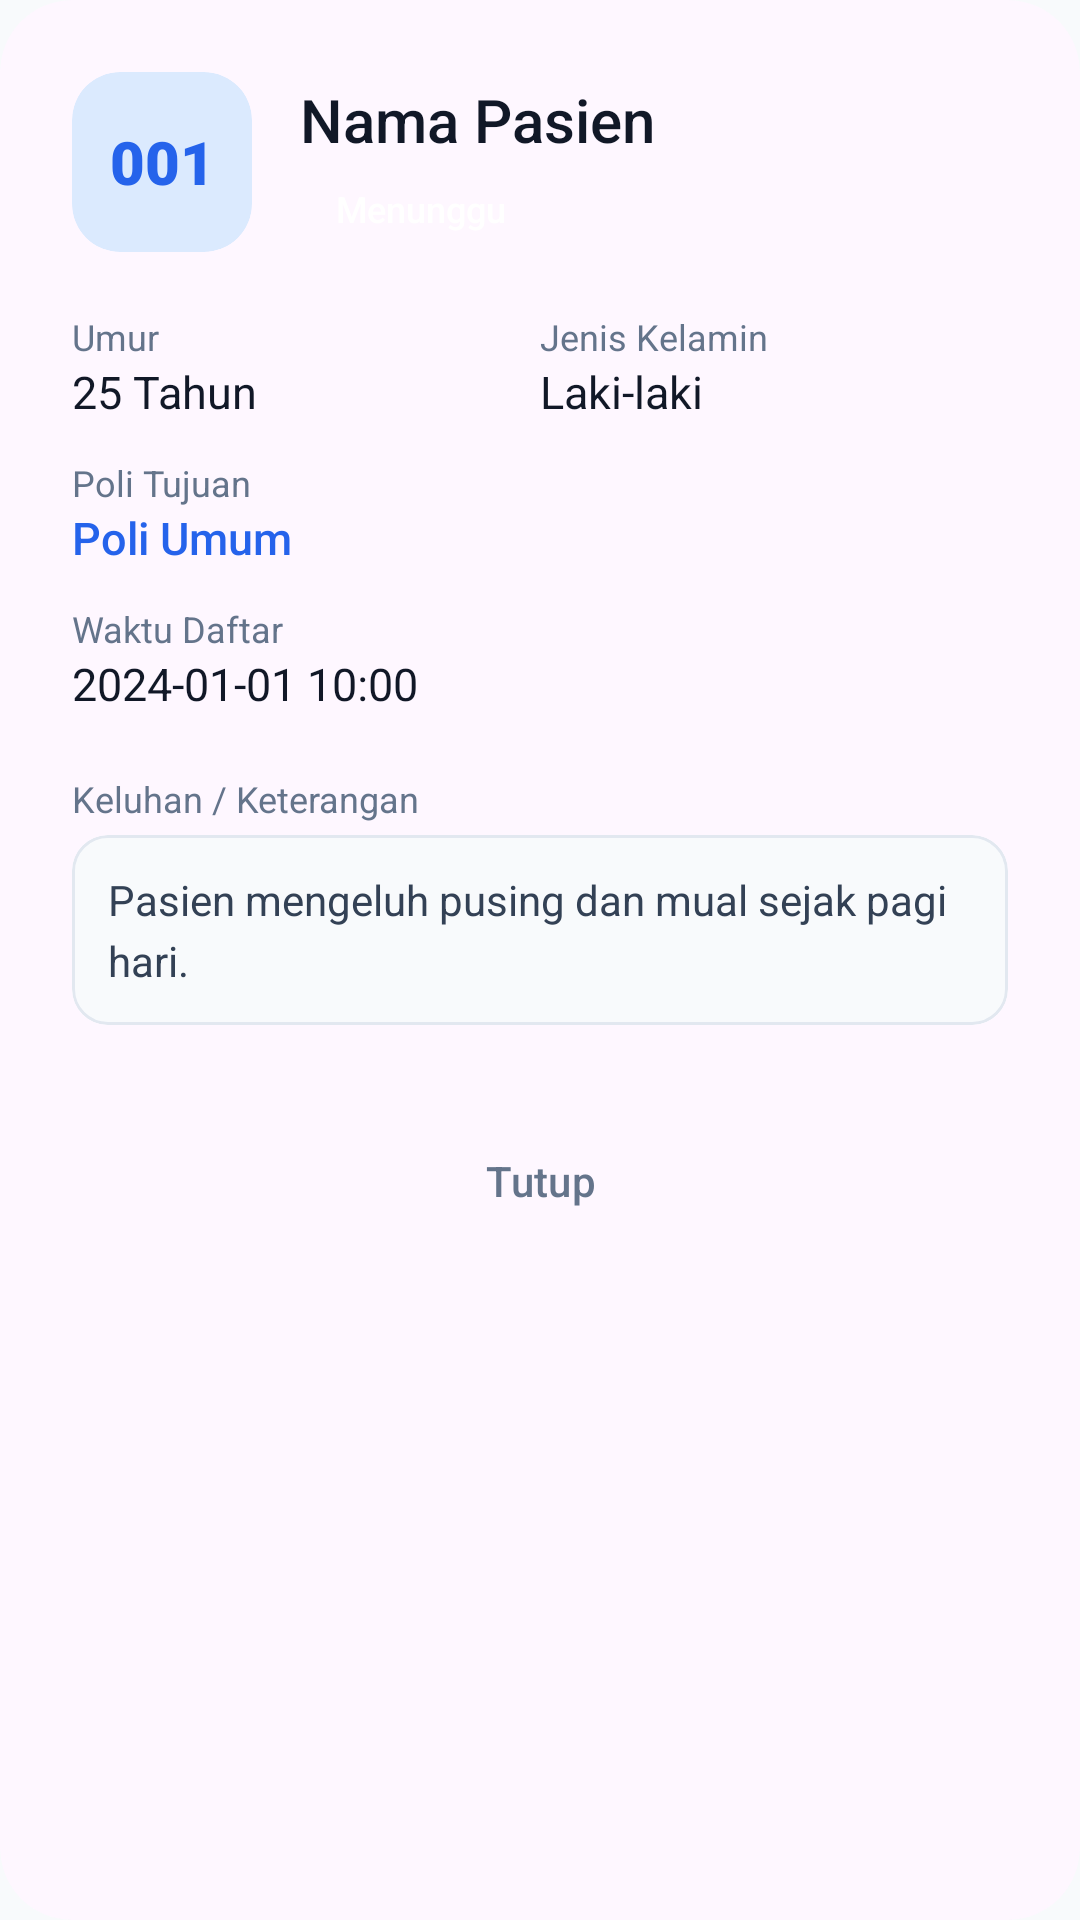

Write the Android layout XML for this screen, with the resource values it uses.
<!-- AndroidManifest.xml: application theme Theme.AntriankKlinik -->
<!-- res/layout/dialog_detail_pasien.xml -->
<?xml version="1.0" encoding="utf-8"?>
<com.google.android.material.card.MaterialCardView
    xmlns:android="http://schemas.android.com/apk/res/android"
    xmlns:app="http://schemas.android.com/apk/res-auto"
    android:layout_width="match_parent"
    android:layout_height="wrap_content"
    app:cardCornerRadius="24dp"
    app:cardElevation="0dp"
    app:strokeWidth="0dp">

    <LinearLayout
        android:layout_width="match_parent"
        android:layout_height="wrap_content"
        android:orientation="vertical"
        android:padding="24dp">

        
        <LinearLayout
            android:layout_width="match_parent"
            android:layout_height="wrap_content"
            android:orientation="horizontal"
            android:gravity="center_vertical"
            android:layout_marginBottom="20dp">

            <com.google.android.material.card.MaterialCardView
                android:layout_width="60dp"
                android:layout_height="60dp"
                app:cardCornerRadius="16dp"
                app:strokeWidth="0dp"
                app:cardBackgroundColor="@color/colorPrimaryContainer">
                <TextView
                    android:id="@+id/dialog_tv_nomor_antrian"
                    android:layout_width="match_parent"
                    android:layout_height="match_parent"
                    android:gravity="center"
                    android:text="001"
                    android:textSize="20sp"
                    android:fontFamily="sans-serif-black"
                    android:textColor="@color/colorPrimary" />
            </com.google.android.material.card.MaterialCardView>

            <LinearLayout
                android:layout_width="0dp"
                android:layout_height="wrap_content"
                android:layout_weight="1"
                android:orientation="vertical"
                android:layout_marginStart="16dp">

                <TextView
                    android:id="@+id/dialog_tv_nama"
                    android:layout_width="wrap_content"
                    android:layout_height="wrap_content"
                    android:text="Nama Pasien"
                    android:textSize="20sp"
                    android:fontFamily="sans-serif-medium"
                    android:textColor="@color/black" />

                <TextView
                    android:id="@+id/dialog_tv_status"
                    android:layout_width="wrap_content"
                    android:layout_height="wrap_content"
                    android:layout_marginTop="4dp"
                    android:paddingHorizontal="12dp"
                    android:paddingVertical="4dp"
                    android:text="Menunggu"
                    android:textSize="12sp"
                    android:fontFamily="sans-serif-medium"
                    android:textColor="@color/white"
                    android:background="@drawable/bg_badge_status" />
            </LinearLayout>
        </LinearLayout>

        
        <LinearLayout
            android:layout_width="match_parent"
            android:layout_height="wrap_content"
            android:orientation="vertical"
            android:layout_marginBottom="20dp">

            
            <LinearLayout
                android:layout_width="match_parent"
                android:layout_height="wrap_content"
                android:orientation="horizontal"
                android:layout_marginBottom="12dp">

                <LinearLayout
                    android:layout_width="0dp"
                    android:layout_height="wrap_content"
                    android:layout_weight="1"
                    android:orientation="vertical">
                    <TextView android:layout_width="wrap_content" android:layout_height="wrap_content" android:text="Umur" android:textSize="12sp" android:textColor="#64748B"/>
                    <TextView android:id="@+id/dialog_tv_umur" android:layout_width="wrap_content" android:layout_height="wrap_content" android:text="25 Tahun" android:textSize="15sp" android:textColor="@color/black"/>
                </LinearLayout>

                <LinearLayout
                    android:layout_width="0dp"
                    android:layout_height="wrap_content"
                    android:layout_weight="1"
                    android:orientation="vertical">
                    <TextView android:layout_width="wrap_content" android:layout_height="wrap_content" android:text="Jenis Kelamin" android:textSize="12sp" android:textColor="#64748B"/>
                    <TextView android:id="@+id/dialog_tv_gender" android:layout_width="wrap_content" android:layout_height="wrap_content" android:text="Laki-laki" android:textSize="15sp" android:textColor="@color/black"/>
                </LinearLayout>
            </LinearLayout>

            
            <LinearLayout
                android:layout_width="match_parent"
                android:layout_height="wrap_content"
                android:orientation="vertical"
                android:layout_marginBottom="12dp">
                <TextView android:layout_width="wrap_content" android:layout_height="wrap_content" android:text="Poli Tujuan" android:textSize="12sp" android:textColor="#64748B"/>
                <TextView android:id="@+id/dialog_tv_poli" android:layout_width="wrap_content" android:layout_height="wrap_content" android:text="Poli Umum" android:textSize="15sp" android:textColor="@color/colorPrimary" android:fontFamily="sans-serif-medium"/>
            </LinearLayout>

            
            <LinearLayout
                android:layout_width="match_parent"
                android:layout_height="wrap_content"
                android:orientation="vertical">
                <TextView android:layout_width="wrap_content" android:layout_height="wrap_content" android:text="Waktu Daftar" android:textSize="12sp" android:textColor="#64748B"/>
                <TextView android:id="@+id/dialog_tv_tanggal" android:layout_width="wrap_content" android:layout_height="wrap_content" android:text="2024-01-01 10:00" android:textSize="15sp" android:textColor="@color/black"/>
            </LinearLayout>
        </LinearLayout>

        
        <TextView
            android:layout_width="wrap_content"
            android:layout_height="wrap_content"
            android:text="Keluhan / Keterangan"
            android:textSize="12sp"
            android:textColor="#64748B"
            android:layout_marginBottom="4dp"/>

        <com.google.android.material.card.MaterialCardView
            android:layout_width="match_parent"
            android:layout_height="wrap_content"
            app:cardCornerRadius="12dp"
            app:strokeWidth="1dp"
            app:strokeColor="@color/outline"
            app:cardElevation="0dp"
            app:cardBackgroundColor="#F8FAFC"
            android:layout_marginBottom="24dp">
            <TextView
                android:id="@+id/dialog_tv_keluhan"
                android:layout_width="match_parent"
                android:layout_height="wrap_content"
                android:padding="12dp"
                android:text="Pasien mengeluh pusing dan mual sejak pagi hari."
                android:textSize="14sp"
                android:textColor="#334155"
                android:lineSpacingExtra="4dp"/>
        </com.google.android.material.card.MaterialCardView>

        
        <LinearLayout
            android:layout_width="match_parent"
            android:layout_height="wrap_content"
            android:orientation="horizontal">

            <com.google.android.material.button.MaterialButton
                android:id="@+id/dialog_btn_tutup"
                style="@style/Widget.Material3.Button.TextButton"
                android:layout_width="0dp"
                android:layout_height="56dp"
                android:layout_weight="1"
                android:text="Tutup"
                android:textColor="#64748B" />

            <com.google.android.material.button.MaterialButton
                android:id="@+id/dialog_btn_ubah_status"
                style="@style/Widget.Material3.Button"
                android:layout_width="0dp"
                android:layout_height="56dp"
                android:layout_weight="1.5"
                android:layout_marginStart="12dp"
                android:text="Ubah Status"
                app:cornerRadius="12dp"
                android:visibility="gone" />
        </LinearLayout>

    </LinearLayout>
</com.google.android.material.card.MaterialCardView>
<!-- resources referenced by this layout -->
<resources>
  <color name="black">#111827</color>
  <color name="colorPrimary">#2563EB</color>
  <color name="colorPrimaryContainer">#DBEAFE</color>
  <color name="outline">#E2E8F0</color>
  <color name="white">#FFFFFF</color>
  <style name="Theme.AntriankKlinik" parent="Theme.Material3.Light">
          <item name="colorPrimary">@color/colorPrimary</item>
          <item name="colorOnPrimary">@color/colorOnPrimary</item>
          <item name="colorPrimaryContainer">@color/colorPrimaryContainer</item>
          <item name="colorOnPrimaryContainer">@color/colorOnPrimaryContainer</item>
  
          <item name="colorSecondary">@color/colorSecondary</item>
          <item name="colorOnSecondary">@color/colorOnSecondary</item>
          <item name="colorSecondaryContainer">@color/colorSecondaryContainer</item>
          <item name="colorOnSecondaryContainer">@color/colorOnSecondaryContainer</item>
  
          <item name="android:navigationBarColor">@color/white</item>
          <item name="android:statusBarColor">@color/white</item>
          <item name="android:windowLightStatusBar" tools:targetApi="m">true</item>
          <item name="android:windowBackground">@color/surface</item>
  
          <item name="windowActionBar">true</item>
          <item name="windowNoTitle">false</item>
  
          <item name="actionBarStyle">@style/Widget.App.ActionBar</item>
      </style>
  <color name="colorOnPrimary">#FFFFFF</color>
  <color name="colorOnPrimaryContainer">#1E40AF</color>
  <color name="colorSecondary">#22C55E</color>
  <color name="colorOnSecondary">#FFFFFF</color>
  <color name="colorSecondaryContainer">#DCFCE7</color>
  <color name="colorOnSecondaryContainer">#166534</color>
  <color name="surface">#F8FAFC</color>
  <style name="Widget.App.ActionBar" parent="Widget.Material3.ActionBar.Solid">
          <item name="background">@color/white</item>
          <item name="elevation">0dp</item>
          <item name="titleTextStyle">@style/TextAppearance.App.ActionBar.Title</item>
      </style>
  <style name="TextAppearance.App.ActionBar.Title" parent="TextAppearance.Material3.TitleLarge">
          <item name="android:textColor">@color/black</item>
          <item name="android:textStyle">bold</item>
      </style>
</resources>
